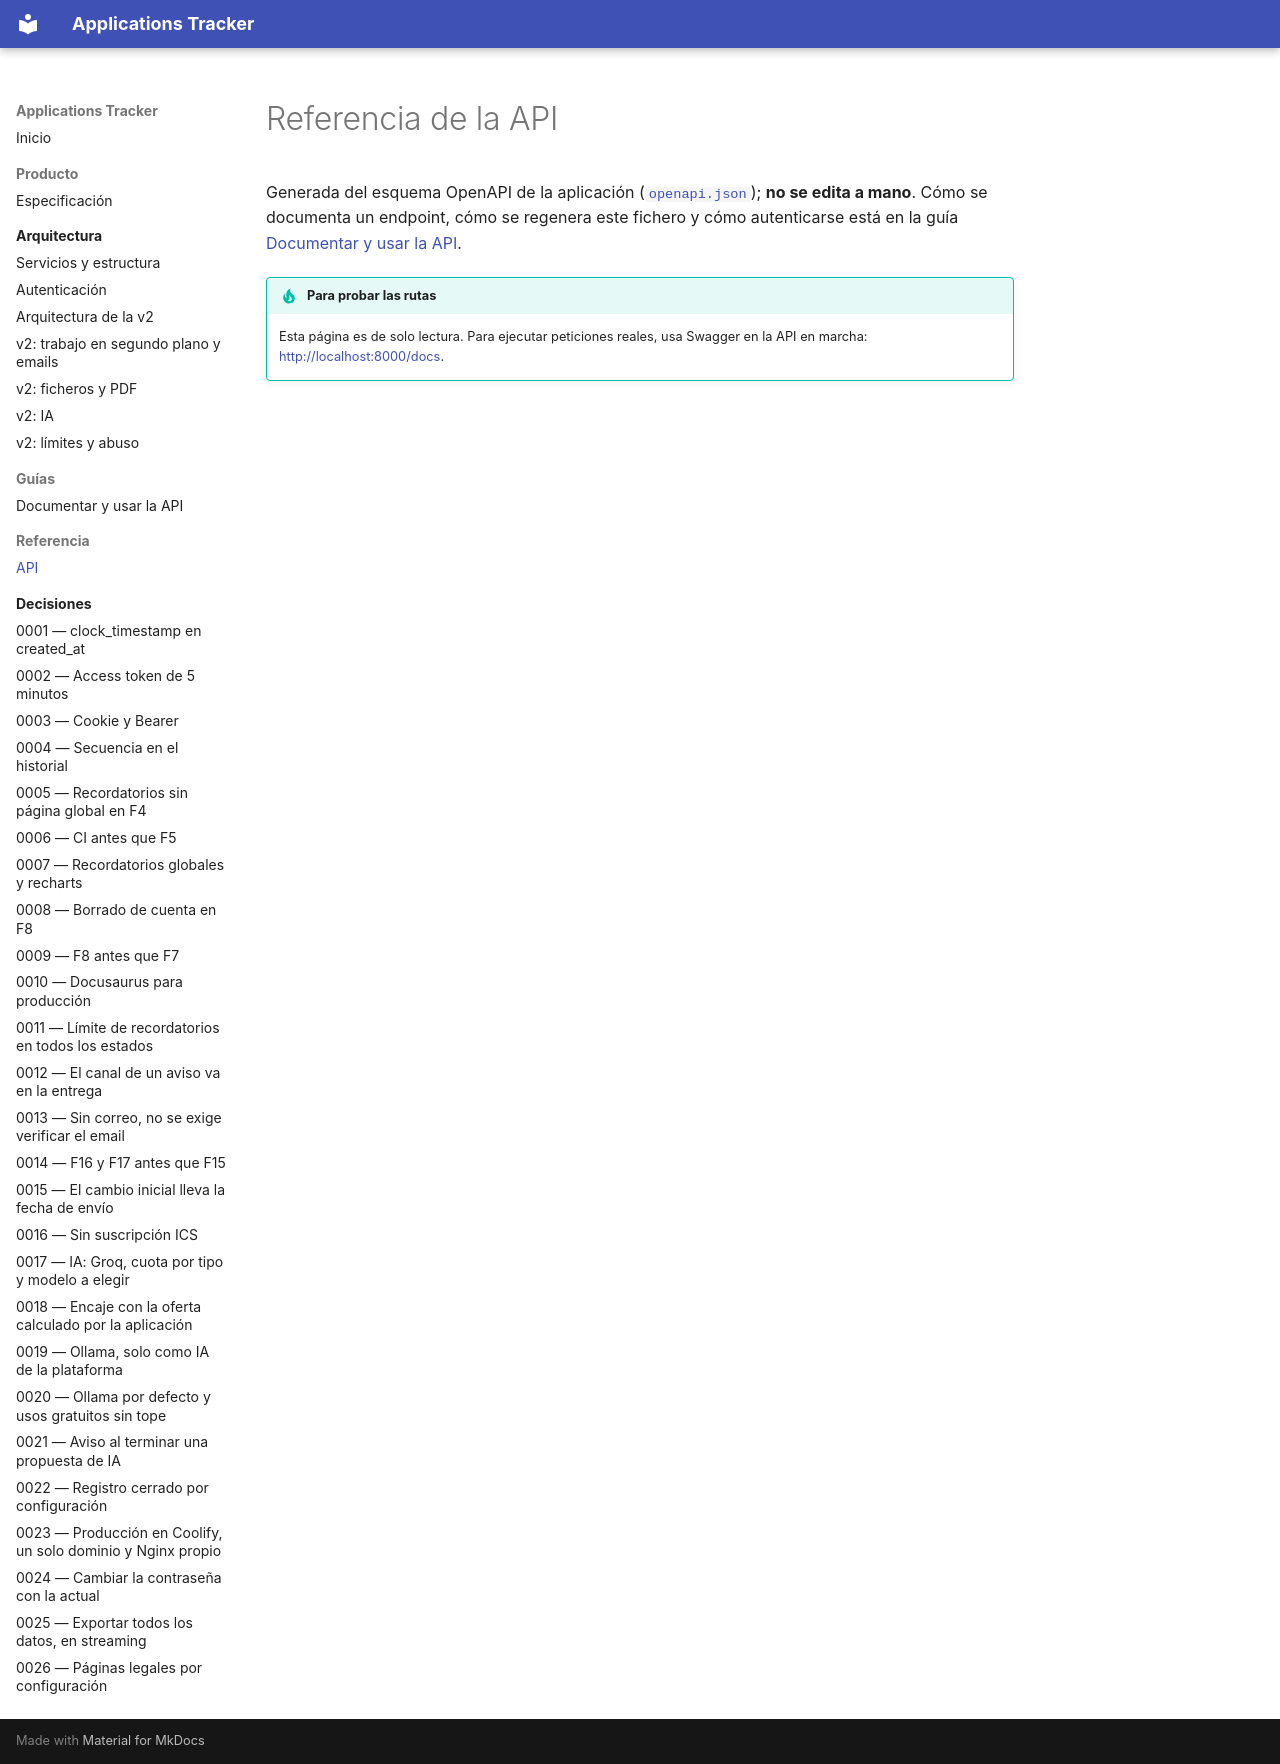

repository: iMiguel10/applications-tracker · page: referencia/api/index.html · generator: mkdocs

# Referencia de la API

Generada del esquema OpenAPI de la aplicación ([`openapi.json`](openapi.json)); **no se edita a mano**. Cómo se documenta un endpoint, cómo se regenera este fichero y cómo autenticarse está en la guía [Documentar y usar la API](../guias/documentar-la-api.md).

!!! tip "Para probar las rutas"
    Esta página es de solo lectura. Para ejecutar peticiones reales, usa Swagger en la API en marcha: <http://localhost:8000/docs>.

<div id="swagger-ui"></div>

<link rel="stylesheet" href="https://cdn.jsdelivr.net/npm/swagger-ui-dist@5/swagger-ui.css">
<script src="https://cdn.jsdelivr.net/npm/swagger-ui-dist@5/swagger-ui-bundle.js"></script>
<script>
  window.addEventListener("load", function () {
    SwaggerUIBundle({
      url: "../openapi.json",
      dom_id: "#swagger-ui",
      // Solo lectura: el sitio de documentación no lanza peticiones.
      supportedSubmitMethods: [],
      defaultModelsExpandDepth: 0,
      docExpansion: "list",
    });
  });
</script>
